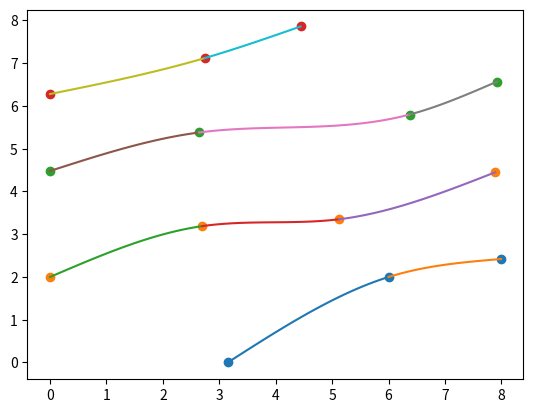

This figure's Python source:
import numpy as np
import matplotlib.pyplot as plt
def spline (x, y):
    n = len(x)
    a = {k: v for k, v, in enumerate(y)}
    h = {k: x[k + 1] - x[k] for k in range(n - 1)}

    A = [[1] + [0] * (n - 1)]
    for i in range(1, n - 1):
        linha = [0] * n
        linha[i - 1] = h[i - 1]
        linha[i] = 2 * (h[i - 1] + h[i])
        linha[i + 1] = h[i]
        A.append(linha)
    A.append([0] * (n - 1) + [1])

    B = [0]
    for k in range(1, n - 1):
        linha = 3 * (a[k + 1] - a[k]) / h[k] - 3 * (a[k] - a[k - 1]) / h[k - 1]
        B.append(linha)
    B.append(0)

    c = dict(zip(range(n), np.linalg.solve(A,B)))

    b = {}
    d = {}
    for k in range(n-1):
        b[k] = (1/h[k])*(a[k+1]-a[k])-(h[k]/3)*(2*c[k]+c[k+1])
        d[k] = (c[k+1] -c[k])/(3*h[k])

    s = {}
    for k in range(n-1):
        eq = f'{a[k]}+{b[k]}*(x-{x[k]})+{c[k]}*(x-{x[k]})**2{d[k]:+}*(x-{x[k]})**3'
        s[k] = {'eq': eq, 'dominio': [x[k], x[k+1]]}

    return s

x = []
y = []
z = []

x.append([3.15, 6, 7.99])  # xA
y.append([0, 2, 2.42])  # yA
z.append([96, 96, 96])

x.append([0, 2.7, 5.12, 7.89])  # xB
y.append([2, 3.19, 3.35, 4.45])  # yB
z.append([97, 97, 97, 97])

x.append([0, 2.64, 6.37, 7.92])  # xC
y.append([4.48, 5.38, 5.8, 6.57])  # yC
z.append([98, 98, 98, 98])

x.append([0, 2.74, 4.44])  # xD
y.append([6.28, 7.12, 7.86])  # yD
z.append([99, 99, 99])

Se = []
for i in range(0, 4):
    Se.append(spline(x[i], y[i]))

for i in range(len(Se)):
    print(Se[i])

for i in range(len(Se)):
    for key, value in Se[i].items():
        def p(x):
            return eval(value['eq'])
        t = np.linspace(*value['dominio'], 100)
        plt.plot(t, p(t))
    plt.scatter(x[i], y[i])
plt.savefig('spline.png')